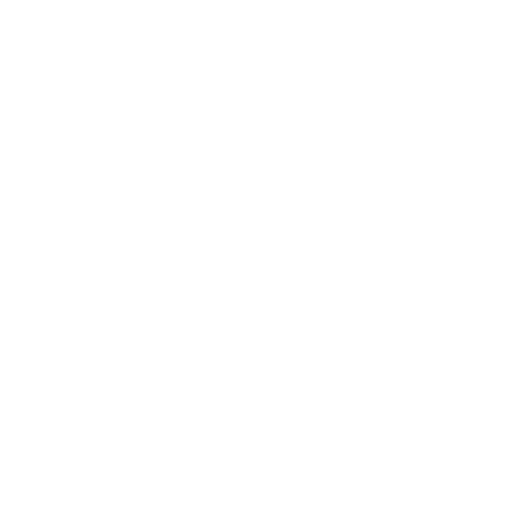
t = 0.00 s
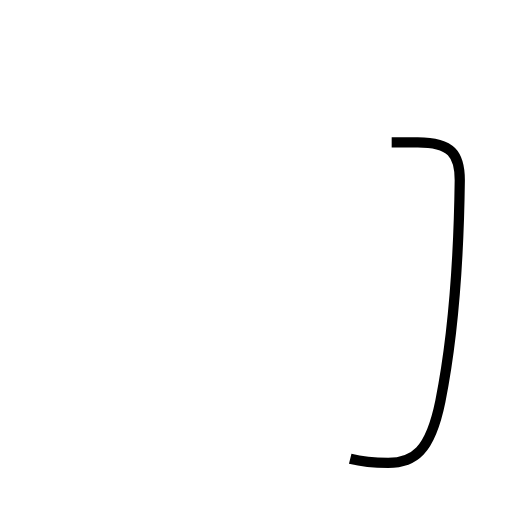
t = 1.30 s
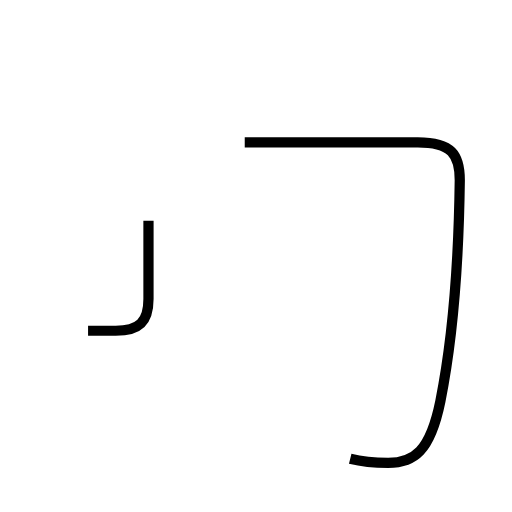
t = 2.19 s
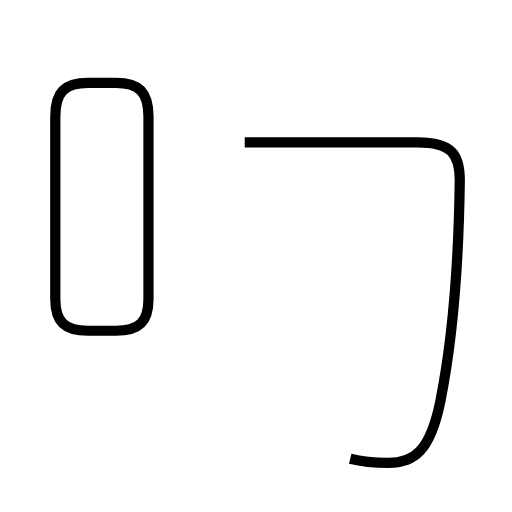
t = 3.59 s
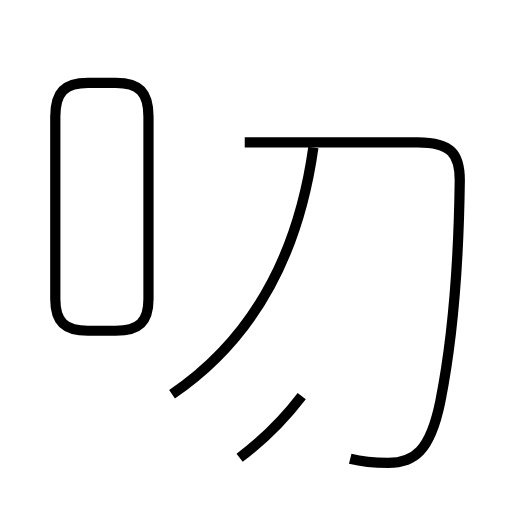
t = 4.71 s
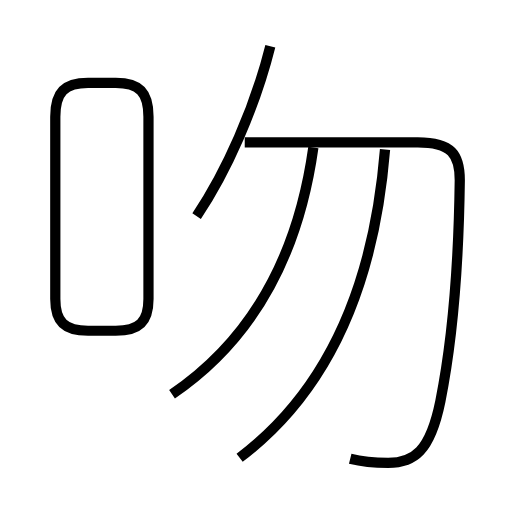
t = 6.02 s

The animated SVG that drew these frames (rendered in a browser with its animation timeline set to each time). Animation: 5 SMIL elements (animate=5); one cycle of 6.02 s.

<?xml version='1.0' encoding='utf-8'?>
<svg viewBox="0.0 -6.0 50.0 50.0" version="1.1" xmlns="http://www.w3.org/2000/svg"><rect x="-1000" y="-1000" width="2000" height="2000" stroke="white" fill="white" /><g style="fill:none;stroke:#000000;stroke-width:1"><path d="M 34.2 0.8 C 35.4 1.1 36.6 1.2 37.9 1.2 C 40.4 1.2 42.0 0.1 43.0 -4.8 C 44.2 -10.8 44.8 -18.6 44.9 -26.4 C 44.9 -28.9 44.1 -30.1 40.8 -30.1 L 23.9 -30.1 " transform="translate(0.0 38.0)" stroke-dasharray="57.53977654632506" stroke-dashoffset="57.53977654632506"><animate attributeName="stroke-dashoffset" from="57.53977654632506" to="0" dur="1.7261932963897517s" begin="0s; anim_end.end" fill="freeze" id="anim0" /></path><path d="M 8.6 -11.7 L 11.3 -11.7 C 13.6 -11.7 14.5 -12.6 14.5 -14.8 L 14.5 -32.6 C 14.5 -35.0 13.6 -35.9 11.3 -35.9 L 8.6 -35.9 C 6.3 -35.9 5.4 -35.0 5.4 -32.6 L 5.4 -14.8 C 5.4 -12.6 6.3 -11.7 8.6 -11.7 Z " transform="translate(0.0 38.0)" stroke-dasharray="62.102919009066596" stroke-dashoffset="62.102919009066596"><animate attributeName="stroke-dashoffset" from="62.102919009066596" to="0" dur="1.8630875702719978s" begin="anim0.end" fill="freeze" id="anim1" /></path><path d="M 16.8 -5.5 C 24.6 -10.8 29.1 -18.9 30.6 -29.6 " transform="translate(0.0 38.0)" stroke-dasharray="28.648076259995367" stroke-dashoffset="28.648076259995367"><animate attributeName="stroke-dashoffset" from="28.648076259995367" to="0" dur="0.859442287799861s" begin="anim1.end" fill="freeze" id="anim2" /></path><path d="M 23.4 0.7 C 31.9 -5.7 36.5 -15.8 37.6 -29.4 " transform="translate(0.0 38.0)" stroke-dasharray="34.34056720647352" stroke-dashoffset="34.34056720647352"><animate attributeName="stroke-dashoffset" from="34.34056720647352" to="0" dur="1.0302170161942057s" begin="anim2.end" fill="freeze" id="anim3" /></path><path d="M 19.2 -22.9 C 22.1 -27.2 24.9 -33.5 26.4 -39.5" transform="translate(0.0 38.0)" stroke-dasharray="18.17617423272324" stroke-dashoffset="18.17617423272324"><animate attributeName="stroke-dashoffset" from="18.17617423272324" to="0" dur="0.5452852269816972s" begin="anim3.end" fill="freeze" id="anim_end" /></path></g></svg>
